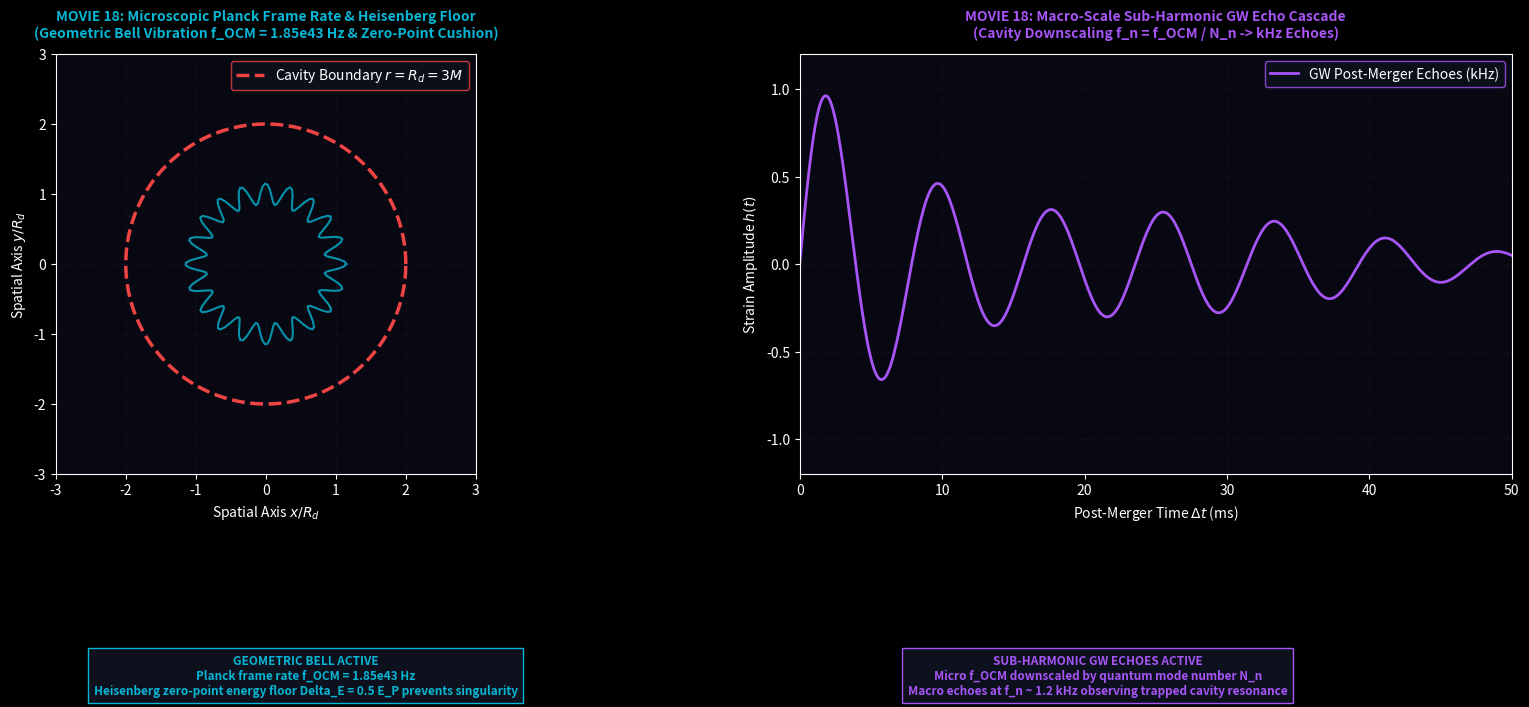

Write the Python code that produced this figure. (Note: this script raises an exception after producing the figure.)
import numpy as np
import matplotlib.pyplot as plt
import matplotlib.animation as animation

# Dark Theme Render Engine
plt.style.use('dark_background')

fig, (ax1, ax2) = plt.subplots(1, 2, figsize=(18, 7.5), dpi=150)
fig.patch.set_facecolor('#05050d')
fig.subplots_adjust(bottom=0.32, top=0.88, wspace=0.25, left=0.06, right=0.95)

for ax in (ax1, ax2):
    ax.set_facecolor('#080812')
    ax.grid(True, color='#1a2035', linestyle=':', alpha=0.6)

# Titles
ax1.set_title("MOVIE 18: Microscopic Planck Frame Rate & Heisenberg Floor\n(Geometric Bell Vibration f_OCM = 1.85e43 Hz & Zero-Point Cushion)", 
              color='#06b6d4', fontsize=10, fontweight='bold', pad=12)
ax2.set_title("MOVIE 18: Macro-Scale Sub-Harmonic GW Echo Cascade\n(Cavity Downscaling f_n = f_OCM / N_n -> kHz Echoes)", 
              color='#a855f7', fontsize=10, fontweight='bold', pad=12)

# Subplot 1 Setup
ax1.set_xlim(-3.0, 3.0)
ax1.set_ylim(-3.0, 3.0)
ax1.set_aspect('equal')
ax1.set_xlabel(r'Spatial Axis $x/R_d$', color='white')
ax1.set_ylabel(r'Spatial Axis $y/R_d$', color='white')

# Subplot 2 Setup
time_pts = np.linspace(0, 50, 500)
ax2.set_xlim(0, 50)
ax2.set_ylim(-1.2, 1.2)
ax2.set_xlabel(r'Post-Merger Time $\Delta t$ (ms)', color='white')
ax2.set_ylabel(r'Strain Amplitude $h(t)$', color='white')

# Static Elements Subplot 1
angles = np.linspace(0, 2*np.pi, 200)
x_rd = 2.0 * np.cos(angles)
y_rd = 2.0 * np.sin(angles)
ax1.plot(x_rd, y_rd, color='#ef4444', linewidth=2.5, linestyle='--', label=r'Cavity Boundary $r = R_d = 3M$')
ax1.legend(loc='upper right', facecolor='#0d111d', edgecolor='#ef4444')

# Dynamic Elements
micro_ripples, = ax1.plot([], [], color='#06b6d4', linewidth=1.5, alpha=0.8)
macro_echo, = ax2.plot([], [], color='#a855f7', linewidth=2.0, label='GW Post-Merger Echoes (kHz)')
ax2.legend(loc='upper right', facecolor='#0d111d', edgecolor='#a855f7')

status_A = fig.text(0.28, 0.08, '', color='#06b6d4', fontsize=8.5, fontweight='bold', ha='center', va='top', bbox=dict(facecolor='#0d111d', edgecolor='#06b6d4'))
status_B = fig.text(0.72, 0.08, '', color='#a855f7', fontsize=8.5, fontweight='bold', ha='center', va='top', bbox=dict(facecolor='#0d111d', edgecolor='#a855f7'))

def update(frame):
    t = frame * 0.1
    
    # Microscopic High-Frequency Oscillations
    r_micro = 1.0 + 0.15 * np.sin(20 * angles - 10 * t)
    x_micro = r_micro * np.cos(angles)
    y_micro = r_micro * np.sin(angles)
    micro_ripples.set_data(x_micro, y_micro)
    
    # Macro GW Echo Waveform
    echo_signal = np.exp(-time_pts / 20.0) * np.sin(0.8 * time_pts) * (1.0 + 0.3 * np.sin(0.15 * time_pts - t))
    macro_echo.set_data(time_pts, echo_signal)
    
    status_A.set_text("GEOMETRIC BELL ACTIVE\nPlanck frame rate f_OCM = 1.85e43 Hz\nHeisenberg zero-point energy floor Delta_E = 0.5 E_P prevents singularity")
    status_B.set_text("SUB-HARMONIC GW ECHOES ACTIVE\nMicro f_OCM downscaled by quantum mode number N_n\nMacro echoes at f_n ~ 1.2 kHz observing trapped cavity resonance")

    return micro_ripples, macro_echo, status_A, status_B

anim = animation.FuncAnimation(fig, update, frames=100, interval=50)
output_filename = 'Movie18_Geometric_Bell_Heisenberg.mp4'
anim.save(output_filename, writer='ffmpeg', fps=30, dpi=150)
plt.close(fig)
print(f"Successfully rendered '{output_filename}'.")
